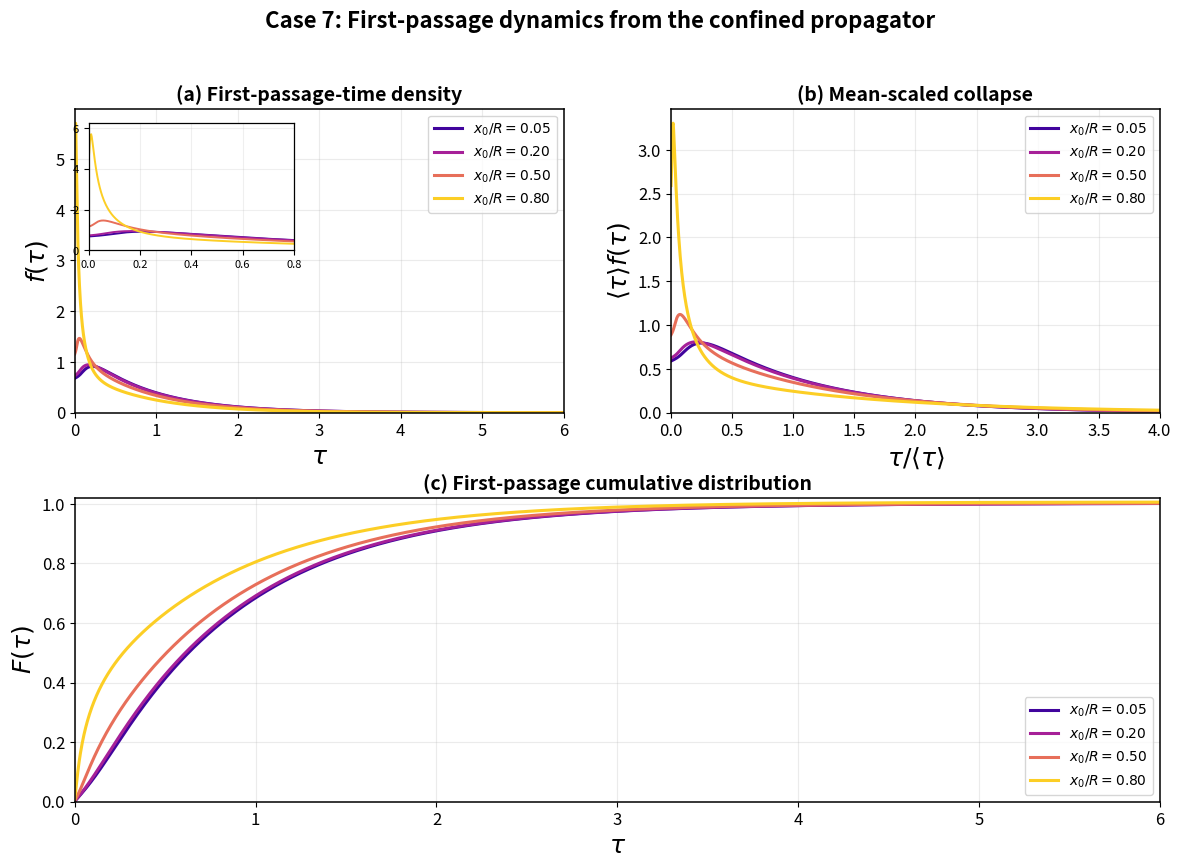

Generate this figure with matplotlib:
import numpy as np
import matplotlib.pyplot as plt
from matplotlib.gridspec import GridSpec
from mpl_toolkits.axes_grid1.inset_locator import inset_axes

R = 1.0
D = 0.5
x0_list = [0.05, 0.2, 0.5, 0.8]
t = np.linspace(1e-4, 6, 2500)

nmax = 800
n = np.arange(nmax)
k = (2 * n + 1) * np.pi / (2 * R)
coef = (4 / np.pi) * ((-1) ** n)

def fpt(t, x0):
    c = coef * np.cos(k * x0)
    return np.sum(c[:, None] * np.exp(-D * (k[:, None] ** 2) * t[None, :]), axis=0)

fig = plt.figure(figsize=(14, 9))
gs = GridSpec(2, 2, figure=fig, hspace=0.28, wspace=0.22)
ax1 = fig.add_subplot(gs[0, 0])
ax2 = fig.add_subplot(gs[0, 1])
ax3 = fig.add_subplot(gs[1, :])

cols = plt.cm.plasma(np.linspace(0.1, 0.9, len(x0_list)))
metrics = []

for c, x0 in zip(cols, x0_list):
    p = fpt(t, x0)
    p[p < 0] = 0
    area = np.trapz(p, t)
    p /= area
    mt = np.trapz(t * p, t)
    vt = np.trapz((t - mt) ** 2 * p, t)
    metrics.append((x0, area, mt, vt))
    ax1.plot(t, p, color=c, lw=2.2, label=fr'$x_0/R={x0:.2f}$')
    ax2.plot(t / mt, mt * p, color=c, lw=2.2, label=fr'$x_0/R={x0:.2f}$')
    ax3.plot(t, np.cumsum(p) * (t[1] - t[0]), color=c, lw=2.2, label=fr'$x_0/R={x0:.2f}$')

for ax in (ax1, ax2, ax3):
    ax.grid(alpha=0.25)
    ax.tick_params(labelsize=12)
    for spine in ax.spines.values():
        spine.set_linewidth(1.1)

ax1.set_xlabel(r'$\tau$', fontsize=18, fontweight='bold')
ax1.set_ylabel(r'$f(\tau)$', fontsize=18, fontweight='bold')
ax1.set_title('(a) First-passage-time density', fontsize=14, fontweight='bold')

ax2.set_xlabel(r'$\tau/\langle\tau\rangle$', fontsize=18, fontweight='bold')
ax2.set_ylabel(r'$\langle\tau\rangle f(\tau)$', fontsize=18, fontweight='bold')
ax2.set_title('(b) Mean-scaled collapse', fontsize=14, fontweight='bold')

ax3.set_xlabel(r'$\tau$', fontsize=18, fontweight='bold')
ax3.set_ylabel(r'$F(\tau)$', fontsize=18, fontweight='bold')
ax3.set_title('(c) First-passage cumulative distribution', fontsize=14, fontweight='bold')

ax1.legend(fontsize=10, frameon=True, loc='upper right')
ax2.legend(fontsize=10, frameon=True, loc='upper right')
ax3.legend(fontsize=10, frameon=True, loc='lower right')

ax1.set_xlim(0, 6)
ax2.set_xlim(0, 4)
ax3.set_xlim(0, 6)
ax1.set_ylim(bottom=0)
ax2.set_ylim(bottom=0)
ax3.set_ylim(0, 1.02)

axins = inset_axes(ax1, width="42%", height="42%", loc='upper left', borderpad=1)
for c, x0 in zip(cols, x0_list):
    p = fpt(t, x0)
    p[p < 0] = 0
    p /= np.trapz(p, t)
    axins.plot(t, p, color=c, lw=1.4)

axins.set_xlim(0, 0.8)
ref = fpt(t, 0.8)
ref[ref < 0] = 0
ref /= np.trapz(ref, t)
axins.set_ylim(0, ref.max() * 1.1)
axins.grid(alpha=0.2)
axins.tick_params(labelsize=8)
for spine in axins.spines.values():
    spine.set_linewidth(0.9)

fig.suptitle('Case 7: First-passage dynamics from the confined propagator',
             fontsize=16, fontweight='bold', y=0.99)

plt.savefig('case7_fpt_refined.png', dpi=600, bbox_inches='tight')
plt.savefig('case7_fpt_refined.pdf', dpi=600, bbox_inches='tight')

print(metrics)
print('saved')
